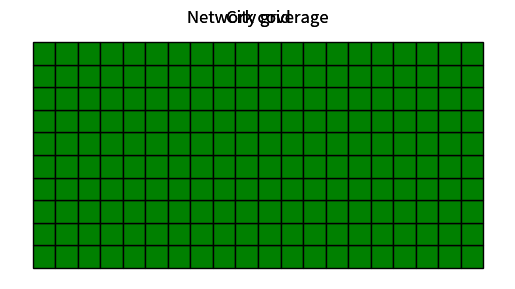

The script that saved this image:
# -*- coding: utf-8 -*-

import matplotlib.pyplot as plt
import random
import sys
import numpy as np
        
def DrawNetArea(array : np.array): # Отрисовка зоны действия вышек
    plt.axes()
    width = len(array)-1
    i = width
    j = 0
    while i >= 0:
        while j <=len(array[0])-1:
            if array[i][j] == 1:
                rectangle = plt.Rectangle((j,width-i), 1, 1, fc='green',ec="black")
                plt.gca().add_patch(rectangle)
            if array[i][j] == 0:
                rectangle = plt.Rectangle((j,width-i), 1, 1, fc='red',ec="black")
                plt.gca().add_patch(rectangle)
            j +=1
        i-=1
        j = 0
    plt.axis('scaled')
    frame1 = plt.gca()
    for pos in ['right', 'top', 'bottom', 'left']: 
        frame1.spines[pos].set_visible(False) 
    frame1.axes.get_xaxis().set_visible(False)
    frame1.axes.get_yaxis().set_visible(False)
    frame1.set_title("Network coverage")
    plt.show()
    
def DrawGrid(array : np.array): # Отрисовка местности. Красный - нельзя установить вышку; Зеленый - можно установить; Желтый - вышка установлена
    plt.axes()
    width = len(array)-1
    i = width
    j = 0
    while i >= 0:
        while j <=len(array[0])-1:
            if array[i][j] == -1:
             rectangle = plt.Rectangle((j,width-i), 1, 1, fc='red',ec="black")
             plt.gca().add_patch(rectangle)
            if array[i][j] == 0:
                rectangle = plt.Rectangle((j,width-i), 1, 1, fc='green',ec="black")
                plt.gca().add_patch(rectangle)
            if array[i][j] > 0:
                rectangle = plt.Rectangle((j,width-i), 1, 1, fc='yellow',ec="black")
                plt.gca().add_patch(rectangle)
                plt.annotate(f'{array[i][j]}', (j+0.5,width-i+0.5), color='black', fontweight='book', fontsize=12, ha='center', va='center')
            j +=1
        i-=1
        j = 0
    plt.axis('scaled')
    frame1 = plt.gca()
    for pos in ['right', 'top', 'bottom', 'left']: 
        frame1.spines[pos].set_visible(False) 
    frame1.axes.get_xaxis().set_visible(False)
    frame1.axes.get_yaxis().set_visible(False)
    frame1.set_title("City grid")
    plt.show()

def ValidateGrid(array : np.array) -> np.array: # Метод для выявления зоны действия вышек
    result = np.zeros(array.shape)
    for i in range(0,len(array)):
        for j in range(0,len(array[0])):
            if array[i][j] > 0:
                temp_j = j - array[i][j]
                if temp_j < 0:
                    temp_j = 0
                while temp_j < len(array[0]) and temp_j <= j + array[i][j]:
                    temp_i = i - array[i][j]
                    if temp_i < 0:
                        temp_i = 0
                    while temp_i < len(array) and temp_i <= i + array[i][j]:
                        result[temp_i][temp_j] = 1
                        temp_i+=1
                    temp_j+=1
    return result

def RandomChoice(outputs : list, choice_count : int, probs : list) -> np.array :
    if len(outputs) != len(probs):
        pass
    if sum(probs) != 1:
        pass
    result = []
    for i in range(0,choice_count):
        res = outputs[random.randint(0,(len(probs)-1))]
        ind = outputs.index(res)
        while result.count(res) >= probs[ind] * choice_count:
            res = outputs[random.randint(0,len(probs)-1)]
            ind = outputs.index(res)
        result.append(res)
    return np.array(result)

def NormalizeMatrix(matrix : np.array , axs : int) -> np.array : # normalize adjacency matrix
    for i in range(0,axs):
        for j in range (0,axs):
            if matrix[i][j] == 1:
                matrix[j][i] = 1
    return matrix

def GetTowersMatrix(towers : list) -> np.array : # get adjacency matrix
    towersL = len(towers)
    result = np.zeros((towersL,towersL))
    n = 0
    for tower in towers:
        i,j,rng = tower
        n2 = 0
        for item in towers:
            i2,j2,rng2 = item
            if i2 >= i - rng and i2 <= i + rng:
                if j2 >= j - rng and j2 <= j + rng:
                    result[n][n2] = 1
            n2 +=1
        n +=1
    result = NormalizeMatrix(result, len(towers))
    return result

def Dijkstra(graph : np.array , start : int , end : int): # Реализация алгоритма Дейкстры
    num_vertices = len(graph)
    visited = [False] * num_vertices
    distance = [sys.maxsize] * num_vertices
    parent = [-1] * num_vertices
    
    distance[start] = 0
    for _ in range(num_vertices):
        min_distance = sys.maxsize
        for i in range(num_vertices):
            if not visited[i] and distance[i] < min_distance:
                min_distance = distance[i]
                u = i
        visited[u] = True
        for v in range(num_vertices):
            if graph[u][v] > 0 and not visited[v] and distance[v] > distance[u] + graph[u][v]:
                distance[v] = distance[u] + graph[u][v]
                parent[v] = u
    path = []
    curr = end
    while curr != -1:
        path.insert(0, curr)
        curr = parent[curr]
    return (path, distance[end])
                
class CityGrid:
    def __init__(self, N : int, M : int,obstructed : float = 0.5):
        self.grid = RandomChoice([-1, 0], N * M, [obstructed, 1-obstructed]).reshape(N, M)
        self.towers = []
        
    def PlaceTower(self, rng : int, i : int, j : int):
        if self.grid[i][j] == 0:
            self.grid[i][j] = rng
            self.towers.append((i,j,rng))
            print(f"Tower placed at position ({j},{i})")
        else:
            print(f"A tower can't be placed at position ({j},{i})")
    
    def GetGridShape(self):
        return self.grid.shape
    
    def SetBudget(self,budget):
        self.budget = budget
        
    def ShowGrid(self):
        DrawGrid(self.grid)
        
    def SmartPlaceTowers(self):
        budget = self.budget
        print(budget)
        pass
    
    def RandomPlaceTowers(self, try_num : int):
        for i in range(0,try_num):
            max_range = int(max(self.GetGridShape())/3)
            c.PlaceTower(random.randint(1, max_range), random.randint(0,len(self.grid)-1), random.randint(0,len(self.grid[0])-1))
            
    def PlaceMinTowers(self): # Наименьшим количеством вышек будет 1, которая покрывает все поле (ее зона действия равна большей грани)
        width, height = self.GetGridShape()
        lenght = width * height
        if width > height:
            while sum(map(sum, ValidateGrid(self.grid))) != lenght:
                self.PlaceTower(width-1, random.randint(0,width-1), random.randint(0,height))
        else:
            while sum(map(sum, ValidateGrid(self.grid))) != lenght:
                self.PlaceTower(height-1, random.randint(0,width-1), random.randint(0,height))
    
    def GetNetArea(self):
        return ValidateGrid(self.grid)
    
    def ShowNetArea(self):
        DrawNetArea(self.GetNetArea())
    
    def FindBestWay(self, t1 : int , t2 : int): # Нахождения наименьшего пути между вышками
        i1,j1, rng = self.towers[t1]
        i2,j2,rng = self.towers[t2]
        print(f"Finding best path between {(j1,i1)} and {(j2,i2)}")
        adj_matrix = GetTowersMatrix(self.towers)
        path,dis = Dijkstra(adj_matrix,t1,t2)
        res_path = []
        for el in path:
            tw = self.towers[el]
            loc, lc, rng = tw
            res_path.append((loc,lc))
        print("Best path: "+str(res_path))
        return res_path

c = CityGrid(10, 20)
c.ShowGrid()
c.ShowNetArea()
#c.PlaceMinTowers()
c.RandomPlaceTowers(40)
c.ShowGrid()
c.ShowNetArea()
c.FindBestWay(0,1)